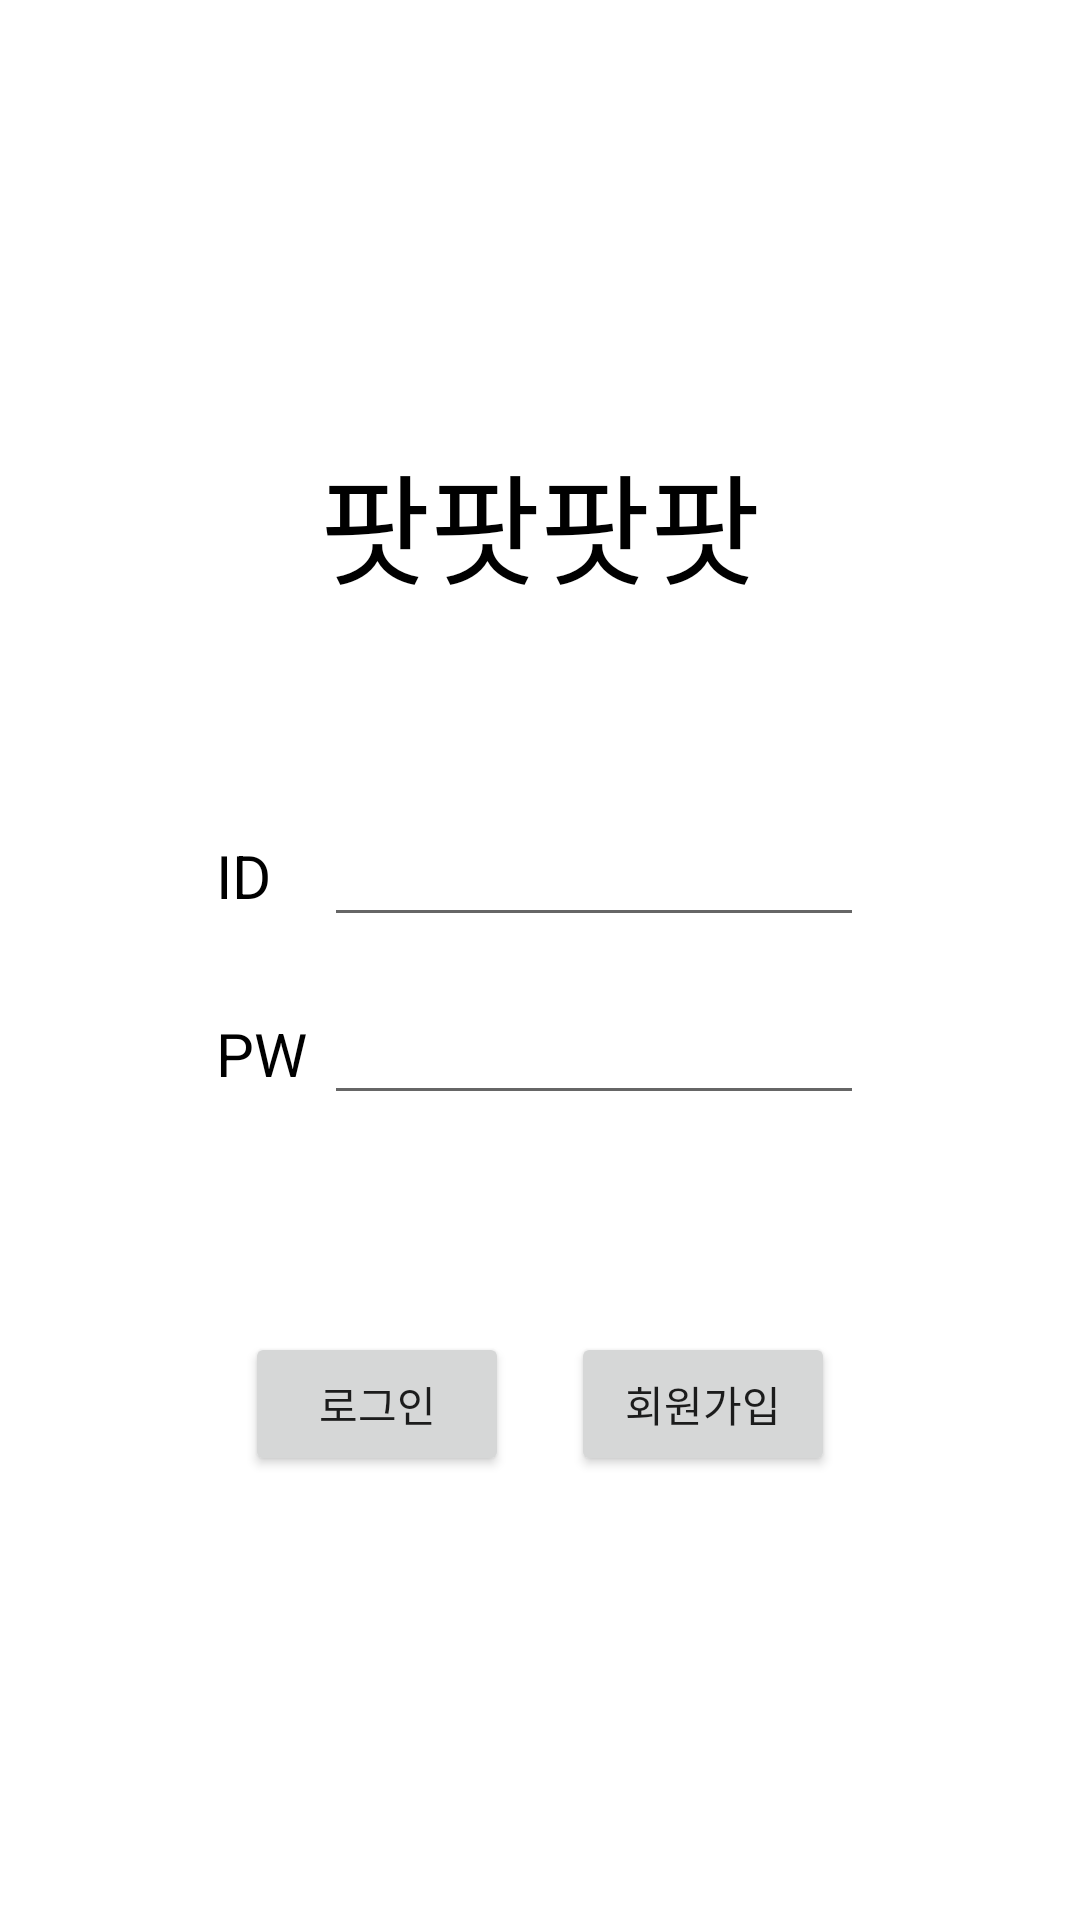

This screen was rendered from an Android layout file. Write that file and the resources it references.
<!-- AndroidManifest.xml: activity theme Theme.Moim.NoActionBar -->
<!-- res/layout/activity_login.xml -->
<?xml version="1.0" encoding="utf-8"?>
<androidx.constraintlayout.widget.ConstraintLayout xmlns:android="http://schemas.android.com/apk/res/android"
    android:layout_width="match_parent"
    android:layout_height="match_parent"
    xmlns:app="http://schemas.android.com/apk/res-auto">

    <TextView
        android:layout_width="wrap_content"
        android:layout_height="wrap_content"
        android:textSize="40sp"
        android:textColor="@color/black"
        android:text="@string/login_title"
        app:layout_constraintVertical_bias="0.25"
        app:layout_constraintStart_toStartOf="parent"
        app:layout_constraintEnd_toEndOf="parent"
        app:layout_constraintTop_toTopOf="parent"
        app:layout_constraintBottom_toBottomOf="parent"
        />

    <LinearLayout
        android:layout_width="0dp"
        android:layout_height="wrap_content"
        app:layout_constraintVertical_bias="0.45"
        app:layout_constraintBottom_toBottomOf="parent"
        app:layout_constraintTop_toTopOf="parent"
        app:layout_constraintStart_toStartOf="parent"
        app:layout_constraintEnd_toEndOf="parent"
        app:layout_constraintWidth_percent="0.6"
        android:orientation="horizontal"
        >

        <TextView
            android:layout_width="0dp"
            android:layout_height="wrap_content"
            android:text="@string/string_id"
            android:textSize="20sp"
            android:textColor="@color/black"
            android:layout_weight="1"
            />

        <EditText
            android:id="@+id/edittext_login_id"
            android:layout_width="0dp"
            android:layout_height="wrap_content"
            android:textSize="20sp"
            android:layout_weight="5"
            android:inputType="text"
            />

    </LinearLayout>

    <LinearLayout
        android:layout_width="0dp"
        android:layout_height="wrap_content"
        app:layout_constraintVertical_bias="0.55"
        app:layout_constraintBottom_toBottomOf="parent"
        app:layout_constraintTop_toTopOf="parent"
        app:layout_constraintStart_toStartOf="parent"
        app:layout_constraintEnd_toEndOf="parent"
        app:layout_constraintWidth_percent="0.6"
        android:orientation="horizontal"
        >

        <TextView
            android:layout_width="0dp"
            android:layout_height="wrap_content"
            android:text="@string/string_pw"
            android:textSize="20sp"
            android:textColor="@color/black"
            android:layout_weight="1"
            />

        <EditText
            android:id="@+id/edittext_login_password"
            android:layout_width="0dp"
            android:layout_height="wrap_content"
            android:textSize="20sp"
            android:layout_weight="5"
            android:inputType="textPassword"
            />
    </LinearLayout>





    <android.widget.Button
        android:id="@+id/button_login"
        android:layout_width="wrap_content"
        android:layout_height="wrap_content"
        android:text="@string/login_button"
        app:layout_constraintVertical_bias="0.75"
        app:layout_constraintHorizontal_bias="0.3"
        app:layout_constraintBottom_toBottomOf="parent"
        app:layout_constraintTop_toTopOf="parent"
        app:layout_constraintStart_toStartOf="parent"
        app:layout_constraintEnd_toEndOf="parent"
        />

    <android.widget.Button
        android:id="@+id/button_go_register"
        android:layout_width="wrap_content"
        android:layout_height="wrap_content"
        android:text="@string/login_register"
        app:layout_constraintVertical_bias="0.75"
        app:layout_constraintHorizontal_bias="0.7"
        app:layout_constraintBottom_toBottomOf="parent"
        app:layout_constraintTop_toTopOf="parent"
        app:layout_constraintStart_toStartOf="parent"
        app:layout_constraintEnd_toEndOf="parent"
        />

</androidx.constraintlayout.widget.ConstraintLayout>
<!-- resources referenced by this layout -->
<resources>
  <color name="black">#FF000000</color>
  <string name="login_button">로그인</string>
  <string name="login_register">회원가입</string>
  <string name="login_title">팟팟팟팟</string>
  <string name="string_id">ID</string>
  <string name="string_pw">PW</string>
  <style name="Theme.Moim.NoActionBar">
          <item name="windowActionBar">false</item>
          <item name="windowNoTitle">true</item>
      </style>
</resources>
